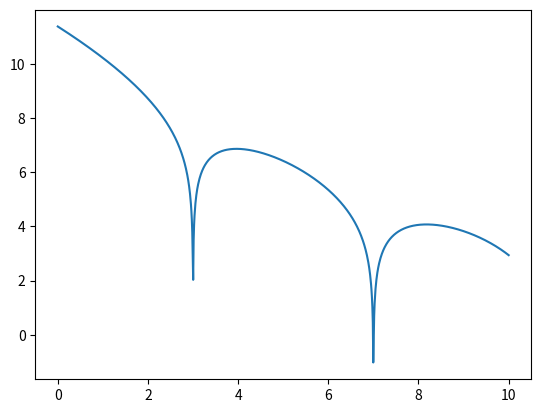

The script that saved this image:
import numpy as np
import matplotlib.pyplot as plt


#define schrodinger equation:

def sch(y,xi,k):
    phi,dphi = y
    dydx = [dphi, (xi**2-k)*phi]
    return dydx

def evolve(L,k):
    phi0 = [0.0,1.0]
    xi = np.linspace(0,L,501)
    from scipy.integrate import odeint
    sol = odeint(sch,phi0,xi,args = (k,))
    val = sol[:,0][[500]]
    return val[0]


L=5
kmin = 0.0
kmax = 10.0
nmax = 10**3
val1 = []
val2 = []
for j in range(nmax):
    k = kmin + (kmax-kmin)*j/(nmax-1)
    val2.append(np.log(abs(evolve(L,k))))    
    val1.append(k)


def f(eguess):
    f = evolve(L,eguess)
    return f

#bisection method to find root 
def bisection(f,xl,xr,tol):
    while (xr - xl) / 2.0 > tol:
        xm = (xl + xr) / 2.0
        if f(xm) == 0:
            return xm
        elif f(xl)*f(xm) < 0:
            xr = xm
        else:
            xl = xm
    return (xl + xr) / 2.0

xl = 6.0
xr = 8.0
tol = 1e-10
root = bisection(f,xl,xr,tol)
print(root)

plt.plot(val1,val2)
plt.show()



